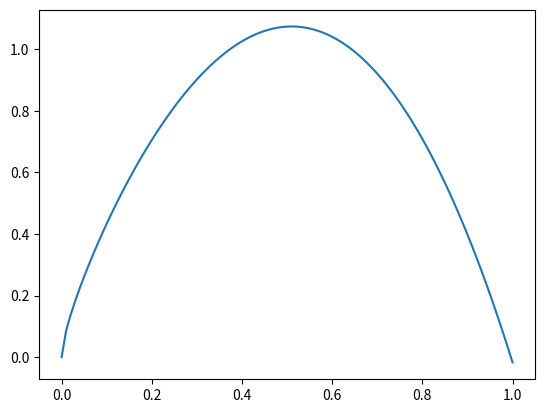

Here is the Python script that generated this plot:
import numpy as np
import matplotlib.pyplot as plt

x = np.linspace(0,1,101)
y = 0.60307 * np.sqrt(x) + 2.65579 * x - 2.17376 * x**2 - 1.10239 * x**3

plt.plot(x,y)
plt.show()
